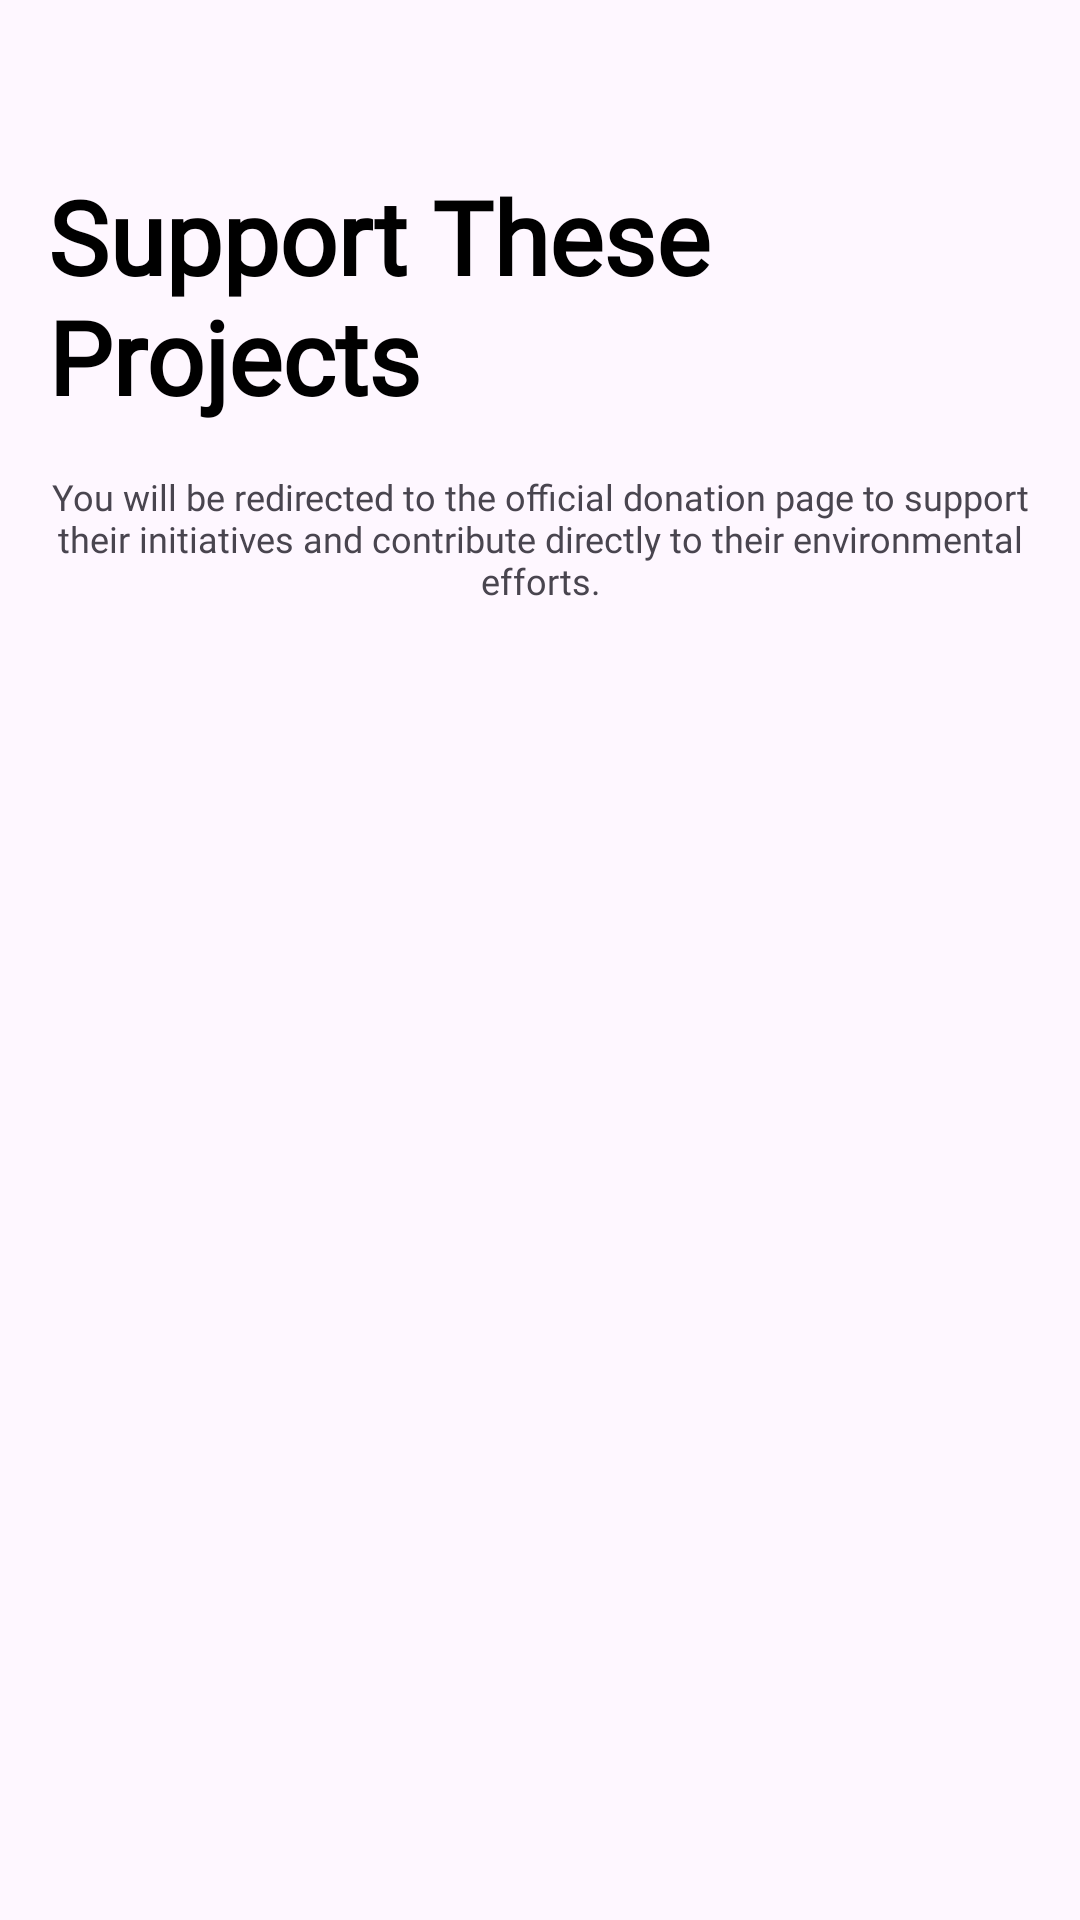

Layout XML and referenced resources for this Android screen:
<!-- AndroidManifest.xml: application theme Theme.MADProjectG3 -->
<!-- res/layout/fragment_donation.xml -->
<LinearLayout
    xmlns:android="http://schemas.android.com/apk/res/android"
    android:layout_width="match_parent"
    android:layout_height="match_parent"
    android:orientation="vertical"
    android:padding="16dp"
    android:background="@drawable/backgroundpageuv">

    
    <Space
        android:layout_width="match_parent"
        android:layout_height="40dp" />

    <TextView
        android:id="@+id/donationPageTitle"
        android:layout_width="wrap_content"
        android:layout_height="wrap_content"
        android:layout_gravity="center"
        android:layout_marginBottom="16dp"
        android:fontFamily="@font/raleway_medium"
        android:text="Support These Projects"
        android:textColor="#000000"
        android:textSize="34sp"
        android:textStyle="bold" />

    <TextView
        android:id="@+id/textView3"
        android:layout_width="match_parent"
        android:layout_height="wrap_content"
        android:fontFamily="@font/raleway_medium"
        android:text="You will be redirected to the official donation page to support their initiatives and contribute directly to their environmental efforts."
        android:textAlignment="center"
        android:textSize="12sp" />

    <Space
        android:layout_width="match_parent"
        android:layout_height="21dp" />

    
    <androidx.recyclerview.widget.RecyclerView
        android:id="@+id/donationRecyclerView"
        android:layout_width="match_parent"
        android:layout_height="match_parent"
        android:scrollbars="vertical" />
</LinearLayout>
<!-- resources referenced by this layout -->
<resources>
  <style name="Theme.MADProjectG3" parent="Base.Theme.MADProjectG3" />
  <style name="Base.Theme.MADProjectG3" parent="Theme.Material3.DayNight.NoActionBar">
          
          
      </style>
</resources>
